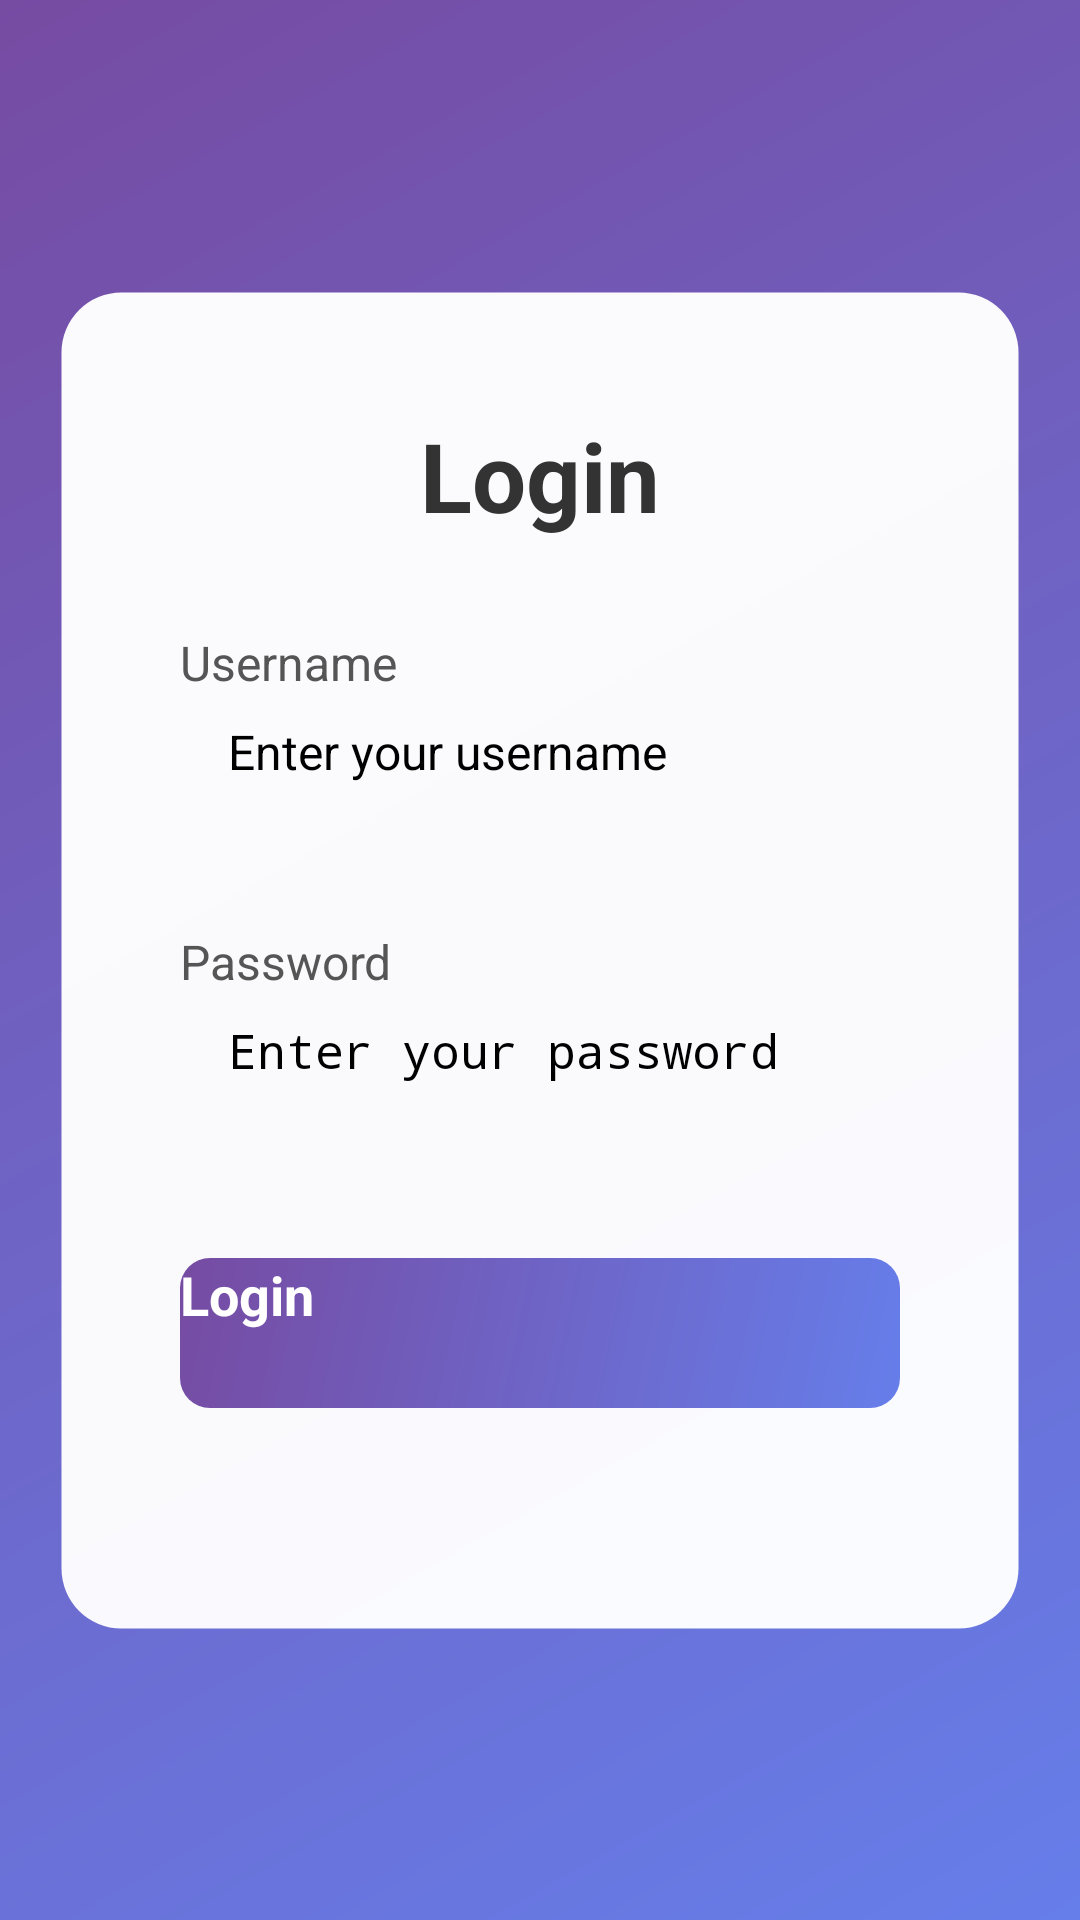

Reconstruct the res/layout file that produces this screen, plus the resources it refers to.
<!-- AndroidManifest.xml: application theme Theme.Assistant -->
<!-- res/layout/activity_login.xml -->
<?xml version="1.0" encoding="utf-8"?>
<LinearLayout xmlns:android="http://schemas.android.com/apk/res/android"
    xmlns:app="http://schemas.android.com/apk/res-auto"
    android:layout_width="match_parent"
    android:layout_height="match_parent"
    android:orientation="vertical"
    android:background="#667eea">

    
    <androidx.constraintlayout.widget.ConstraintLayout
        android:layout_width="match_parent"
        android:layout_height="match_parent"
        android:background="@drawable/login_background">

        
        <LinearLayout
            android:layout_width="match_parent"
            android:layout_height="wrap_content"
            android:layout_marginHorizontal="20dp"
            android:layout_marginVertical="40dp"
            android:orientation="vertical"
            android:background="@drawable/login_container_background"
            android:padding="40dp"
            android:elevation="20dp"
            app:layout_constraintBottom_toBottomOf="parent"
            app:layout_constraintEnd_toEndOf="parent"
            app:layout_constraintStart_toStartOf="parent"
            app:layout_constraintTop_toTopOf="parent">

            
            <TextView
                android:layout_width="match_parent"
                android:layout_height="wrap_content"
                android:text="Login"
                android:textColor="#333"
                android:textSize="32sp"
                android:textStyle="bold"
                android:gravity="center"
                android:layout_marginBottom="30dp" />

            
            <LinearLayout
                android:layout_width="match_parent"
                android:layout_height="wrap_content"
                android:orientation="vertical"
                android:layout_marginBottom="20dp">
                <TextView
                    android:layout_width="match_parent"
                    android:layout_height="wrap_content"
                    android:text="Username"
                    android:textColor="#555"
                    android:textSize="16sp"
                    android:textStyle="normal"
                    android:layout_marginBottom="8dp" />
                <EditText
                    android:id="@+id/username"
                    android:layout_width="match_parent"
                    android:layout_height="50dp"
                    android:background="@drawable/input_background"
                    android:paddingHorizontal="16dp"
                    android:textSize="16sp"
                    android:inputType="text"
                    android:hint="Enter your username" />
            </LinearLayout>

            
            <LinearLayout
                android:layout_width="match_parent"
                android:layout_height="wrap_content"
                android:orientation="vertical"
                android:layout_marginBottom="30dp">
                <TextView
                    android:layout_width="match_parent"
                    android:layout_height="wrap_content"
                    android:text="Password"
                    android:textColor="#555"
                    android:textSize="16sp"
                    android:textStyle="normal"
                    android:layout_marginBottom="8dp" />
                <EditText
                    android:id="@+id/password"
                    android:layout_width="match_parent"
                    android:layout_height="50dp"
                    android:background="@drawable/input_background"
                    android:paddingHorizontal="16dp"
                    android:textSize="16sp"
                    android:inputType="textPassword"
                    android:hint="Enter your password" />
            </LinearLayout>

            
            <Button
                android:id="@+id/loginButton"
                android:layout_width="match_parent"
                android:layout_height="50dp"
                android:text="Login"
                android:textColor="#FFFFFF"
                android:textSize="18sp"
                android:textStyle="bold"
                android:background="@drawable/login_button_background"
                android:elevation="5dp"
                android:layout_marginBottom="15dp" />

            
            <TextView
                android:id="@+id/errorMessage"
                android:layout_width="match_parent"
                android:layout_height="wrap_content"
                android:textColor="#e53e3e"
                android:textSize="14sp"
                android:gravity="center"
                android:text="" />
        </LinearLayout>

    </androidx.constraintlayout.widget.ConstraintLayout>
</LinearLayout>
<!-- resources referenced by this layout -->
<resources>
  <!-- drawable login_background (drawable) -->
  <?xml version="1.0" encoding="utf-8"?>
  <shape xmlns:android="http://schemas.android.com/apk/res/android"
      android:shape="rectangle">
      
      <gradient
          android:startColor="#667eea"
          android:endColor="#764ba2"
          android:angle="135" />
  </shape>
  <!-- drawable login_button_background (drawable) -->
  <?xml version="1.0" encoding="utf-8"?>
  <shape xmlns:android="http://schemas.android.com/apk/res/android"
      android:shape="rectangle">
      
      <corners android:radius="10dp" />
      
      <gradient
          android:startColor="#667eea"
          android:endColor="#764ba2"
          android:angle="135" />
      
      <ripple android:color="@android:color/white" android:radius="10dp" />
  </shape>
  <!-- drawable login_container_background (drawable) -->
  <?xml version="1.0" encoding="utf-8"?>
  <shape xmlns:android="http://schemas.android.com/apk/res/android"
      android:shape="rectangle">
      
      <corners android:radius="20dp" />
      
      <solid android:color="#F7FFFFFF" />
      
      <stroke
          android:width="1dp"
          android:color="#00000010" />
  </shape>
</resources>
